Photos from the image-classification dataset "MangoVarientAnalyzer" in the GitHub repository ShivamVPatil/MangoVarientAnalyzer. Its 10 classes are: healthy Badami mango, healthy Totapuri mango, partially ripe Totapuri mango, raw Badami mango, raw Totapuri mango, rotten Badami mango, rotten Neelam mango, rotten Totapuri mango, unripe Badami mango, unripe Totapuri mango.

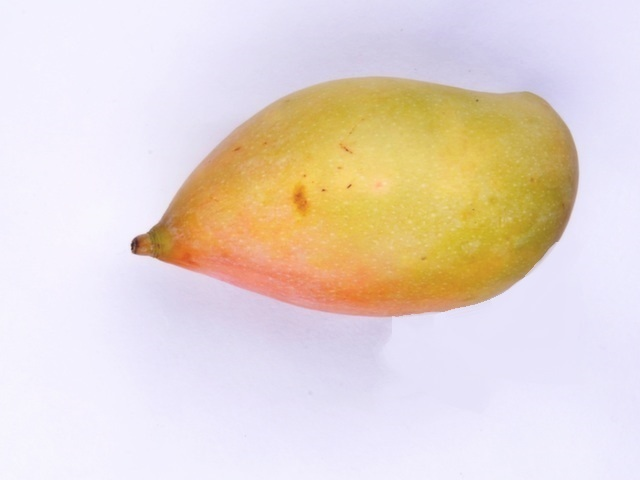
Label: healthy Totapuri mango

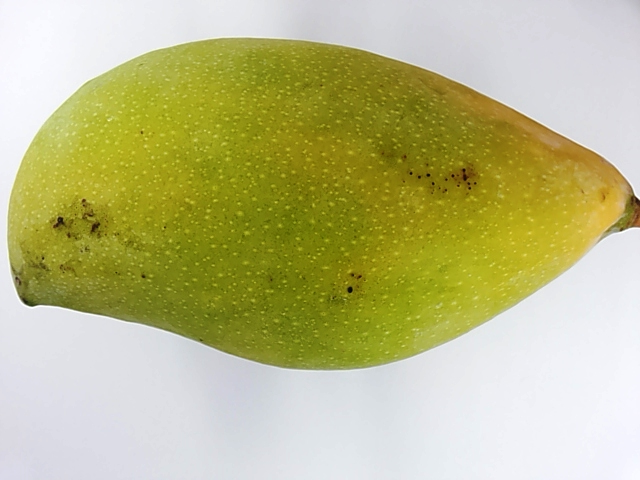
Label: unripe Totapuri mango

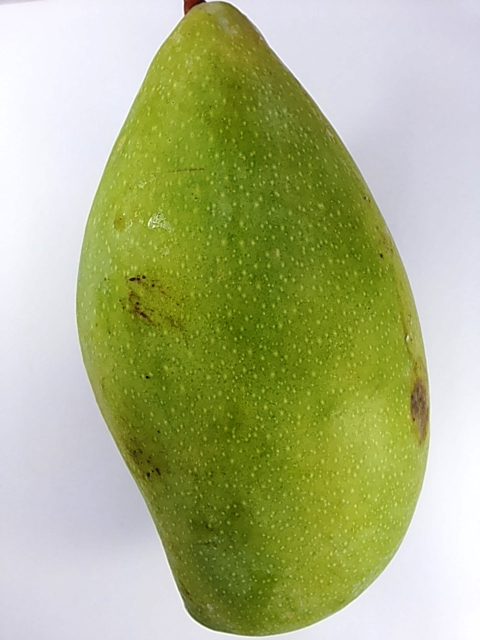
Label: unripe Totapuri mango

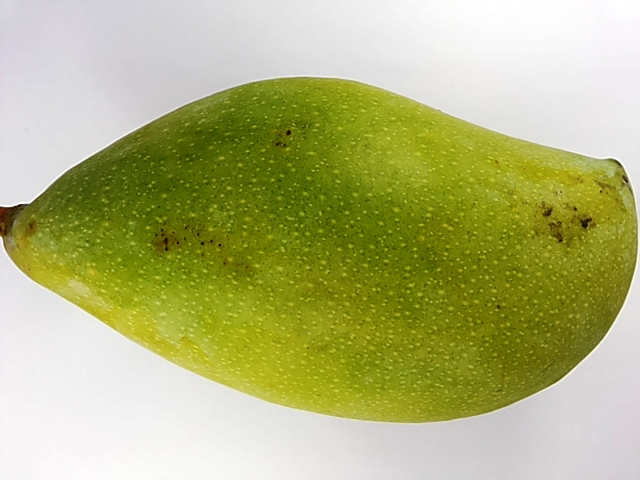
Label: unripe Totapuri mango

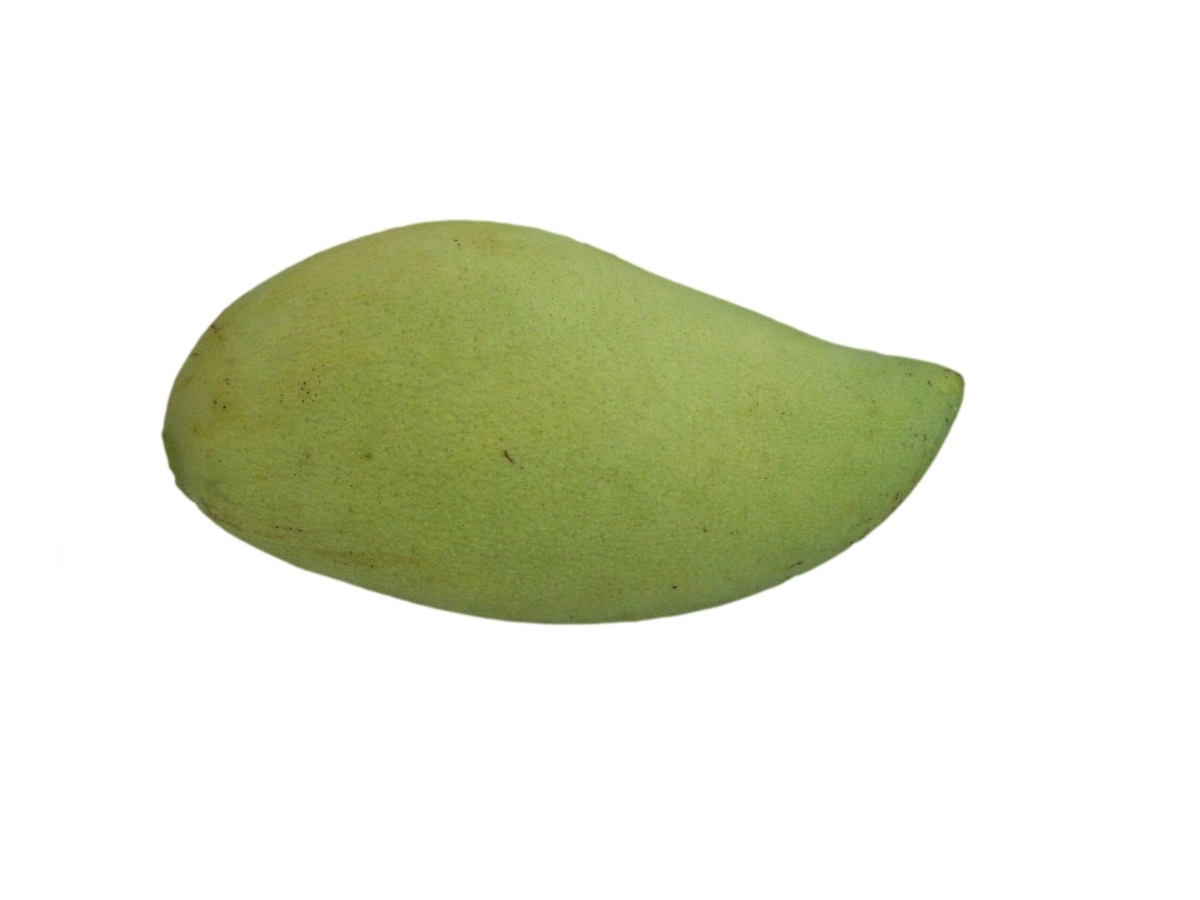
Label: raw Badami mango

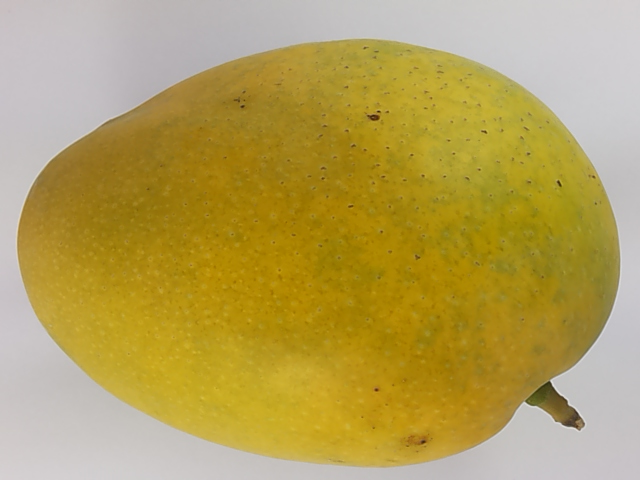
Label: healthy Badami mango
